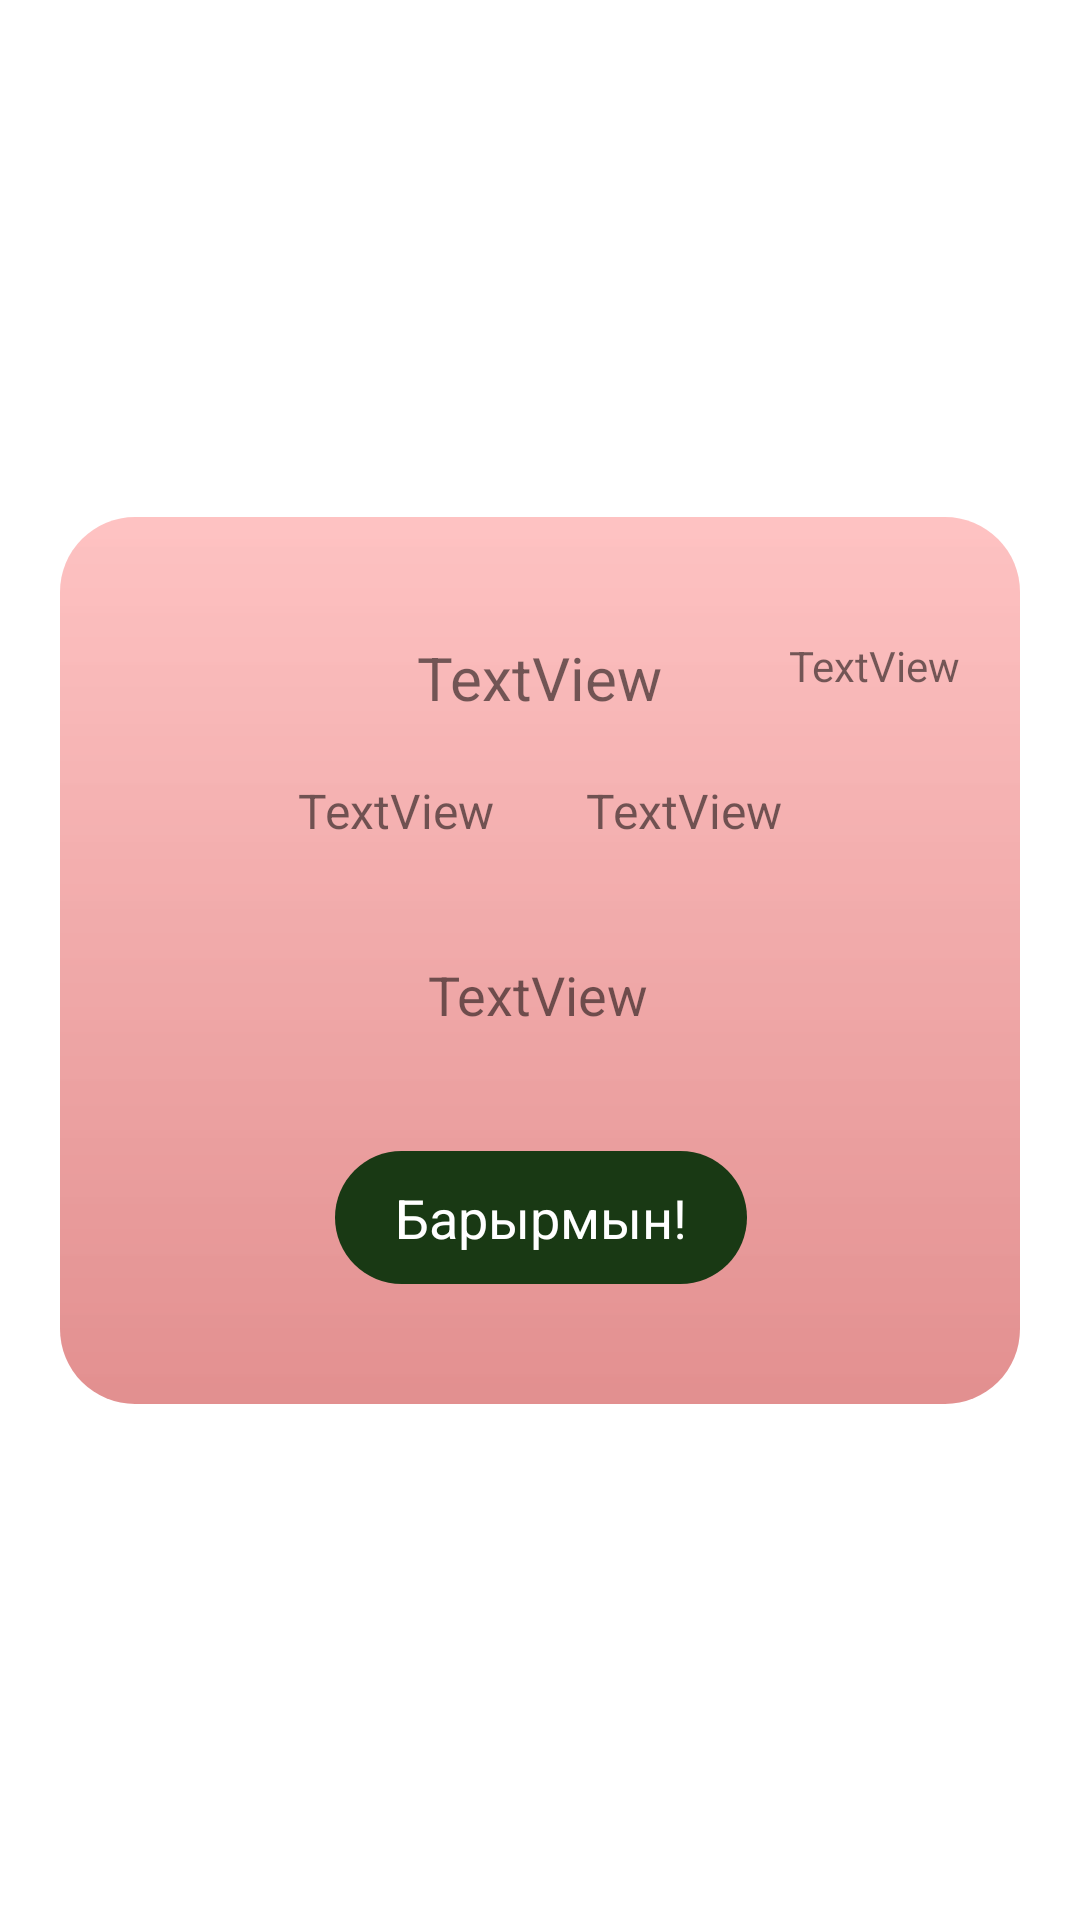

This screen was rendered from an Android layout file. Write that file and the resources it references.
<!-- AndroidManifest.xml: application theme Theme.Tatarby -->
<!-- res/layout/event_layout.xml -->
<?xml version="1.0" encoding="utf-8"?>
<androidx.constraintlayout.widget.ConstraintLayout xmlns:android="http://schemas.android.com/apk/res/android"
    xmlns:app="http://schemas.android.com/apk/res-auto"
    xmlns:tools="http://schemas.android.com/tools"
    android:layout_width="match_parent"
    android:layout_height="wrap_content">

    <androidx.constraintlayout.widget.ConstraintLayout
        android:id="@+id/eventLayout"
        android:layout_width="match_parent"
        android:layout_height="wrap_content"
        android:layout_marginStart="20dp"
        android:layout_marginLeft="20dp"
        android:layout_marginTop="15dp"
        android:layout_marginEnd="20dp"
        android:layout_marginRight="20dp"
        android:layout_marginBottom="15dp"
        android:background="@drawable/shape"
        app:layout_constraintBottom_toBottomOf="parent"
        app:layout_constraintEnd_toEndOf="parent"
        app:layout_constraintStart_toStartOf="parent"
        app:layout_constraintTop_toTopOf="parent">

        <TextView
            android:id="@+id/text_card"
            android:layout_width="wrap_content"
            android:layout_height="wrap_content"
            android:layout_marginTop="80dp"
            android:maxWidth="750px"
            android:text="TextView"
            android:textSize="18sp"
            app:layout_constraintEnd_toEndOf="@+id/time_card"
            app:layout_constraintHorizontal_bias="0.494"
            app:layout_constraintStart_toStartOf="@+id/date_card"
            app:layout_constraintTop_toBottomOf="@+id/event_card" />

        <TextView
            android:id="@+id/time_card"
            android:layout_width="wrap_content"
            android:layout_height="wrap_content"
            android:layout_marginTop="20dp"
            android:layout_marginEnd="-40dp"
            android:layout_marginRight="-40dp"
            android:text="TextView"
            android:textSize="16sp"
            app:layout_constraintEnd_toEndOf="@+id/event_card"
            app:layout_constraintTop_toBottomOf="@+id/event_card" />

        <TextView
            android:id="@+id/date_card"
            android:layout_width="wrap_content"
            android:layout_height="wrap_content"
            android:layout_marginStart="-40dp"
            android:layout_marginLeft="-40dp"
            android:layout_marginTop="20dp"
            android:maxWidth="250dp"
            android:text="TextView"
            android:textSize="16sp"
            app:layout_constraintStart_toStartOf="@+id/event_card"
            app:layout_constraintTop_toBottomOf="@+id/event_card" />

        <TextView
            android:id="@+id/event_card"
            android:layout_width="wrap_content"
            android:layout_height="wrap_content"
            android:layout_marginTop="40dp"
            android:text="TextView"
            android:textSize="20sp"
            app:layout_constraintEnd_toEndOf="parent"
            app:layout_constraintStart_toStartOf="parent"
            app:layout_constraintTop_toTopOf="parent" />

        <TextView
            android:id="@+id/textView8"
            android:layout_width="wrap_content"
            android:layout_height="wrap_content"
            android:layout_marginTop="40dp"
            android:layout_marginBottom="40dp"
            android:background="@drawable/btn_shape"
            android:paddingLeft="60px"
            android:paddingTop="30px"
            android:paddingRight="60px"
            android:paddingBottom="30px"
            android:text="Мин юлда!"
            android:textColor="@color/white"
            android:textSize="18sp"
            android:visibility="gone"
            app:layout_constraintBottom_toBottomOf="parent"
            app:layout_constraintEnd_toEndOf="@+id/text_card"
            app:layout_constraintHorizontal_bias="0.492"
            app:layout_constraintStart_toStartOf="@+id/text_card"
            app:layout_constraintTop_toBottomOf="@+id/text_card"
            app:layout_constraintVertical_bias="0.0" />

        <TextView
            android:id="@+id/textView6"
            android:layout_width="wrap_content"
            android:layout_height="wrap_content"
            android:layout_marginTop="40dp"
            android:layout_marginBottom="40dp"
            android:background="@drawable/btn_shape"
            android:paddingLeft="60px"
            android:paddingTop="30px"
            android:paddingRight="60px"
            android:paddingBottom="30px"
            android:text="Барырмын!"
            android:textColor="@color/white"
            android:textSize="18sp"
            app:layout_constraintBottom_toBottomOf="parent"
            app:layout_constraintEnd_toEndOf="@+id/text_card"
            app:layout_constraintHorizontal_bias="0.492"
            app:layout_constraintStart_toStartOf="@+id/text_card"
            app:layout_constraintTop_toBottomOf="@+id/text_card"
            app:layout_constraintVertical_bias="0.0" />

        <TextView
            android:id="@+id/count"
            android:layout_width="wrap_content"
            android:layout_height="wrap_content"
            android:layout_marginTop="40dp"
            android:layout_marginEnd="20dp"
            android:layout_marginRight="20dp"
            android:text="TextView"
            app:layout_constraintEnd_toEndOf="parent"
            app:layout_constraintTop_toTopOf="parent" />

    </androidx.constraintlayout.widget.ConstraintLayout>

</androidx.constraintlayout.widget.ConstraintLayout>
<!-- resources referenced by this layout -->
<resources>
  <!-- drawable btn_shape (drawable) -->
  <?xml version="1.0" encoding="utf-8"?>
  <shape xmlns:android="http://schemas.android.com/apk/res/android">
      <gradient android:startColor="#193914" android:endColor="#193914" android:angle="90"/>
      <corners android:topLeftRadius="25dp" android:bottomLeftRadius="25dp" android:bottomRightRadius="25dp" android:topRightRadius="25dp"/>
  </shape>
  <!-- drawable shape (drawable) -->
  <?xml version="1.0" encoding="utf-8"?>
  <shape xmlns:android="http://schemas.android.com/apk/res/android">
      <gradient android:startColor="#99CF4545" android:endColor="#8AFD8F8F" android:angle="90"/>
      <corners android:topLeftRadius="25dp" android:bottomLeftRadius="25dp" android:bottomRightRadius="25dp" android:topRightRadius="25dp"/>
  </shape>
  <style name="Theme.Tatarby" parent="Theme.MaterialComponents.Light.NoActionBar">
          
          <item name="colorPrimary">#79aa6b</item>
          <item name="colorPrimaryVariant">#79aa6b</item>
          <item name="colorOnPrimary">@color/white</item>
          
          <item name="colorSecondary">@color/teal_200</item>
          <item name="colorSecondaryVariant">@color/teal_700</item>
          <item name="colorOnSecondary">@color/black</item>
          
          <item name="android:statusBarColor" tools:targetApi="l">?attr/colorPrimaryVariant</item>
          
      </style>
  <!-- not gathered from this repository: default colours our renderer supplied (Android Studio template values) -->
  <color name="teal_200">#FF03DAC5</color>
  <color name="teal_700">#FF018786</color>
  <color name="black">#FF000000</color>
  <color name="white">#FFFFFFFF</color>
</resources>
